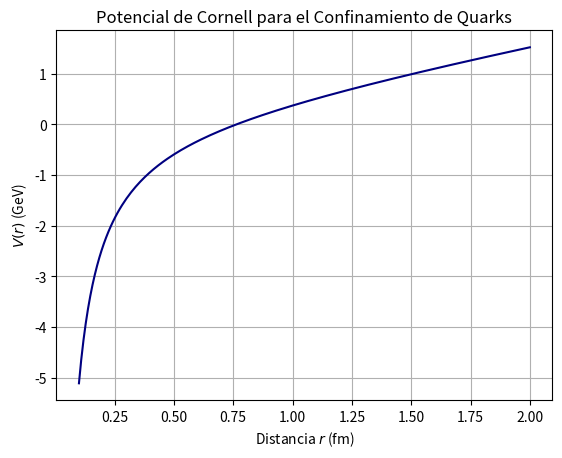

Recreate this plot in Python.
import numpy as np
import matplotlib.pyplot as plt


r = np.linspace(0.1, 2.0, 200) # Distancia inter-quark fm
alpha_s = 0.39
sigma = 0.89 # GeV/fm String tension
V = - (4/3) * alpha_s / r + sigma * r

plt.plot(r, V, color='navy')
plt.title('Potencial de Cornell para el Confinamiento de Quarks')
plt.xlabel('Distancia $r$ (fm)')
plt.ylabel('$V(r)$ (GeV)')
plt.grid(True)
plt.show()
